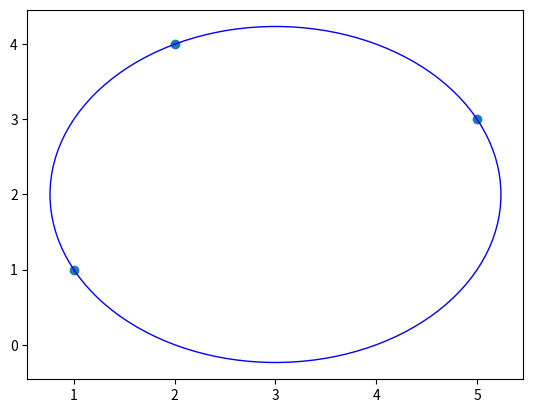

Write Python code to recreate this figure.
# https://www.geeksforgeeks.org/equation-of-circle-when-three-points-on-the-circle-are-given/

# Python3 implementation of the approach
from math import sqrt
import matplotlib.pyplot as plt
 
# Function to find the circle on
# which the given three points lie
def findCircle(x1, y1, x2, y2, x3, y3) :
    x12 = x1 - x2
    x13 = x1 - x3

    y12 = y1 - y2
    y13 = y1 - y3
 
    y31 = y3 - y1
    y21 = y2 - y1
 
    x31 = x3 - x1
    x21 = x2 - x1
 
    # x1^2 - x3^2
    sx13 = pow(x1, 2) - pow(x3, 2)
 
    # y1^2 - y3^2
    sy13 = pow(y1, 2) - pow(y3, 2)

    sx21 = pow(x2, 2) - pow(x1, 2)
    sy21 = pow(y2, 2) - pow(y1, 2)
 
    f = (((sx13) * (x12) + (sy13) *
          (x12) + (sx21) * (x13) +
          (sy21) * (x13)) // (2 *
          ((y31) * (x12) - (y21) * (x13))))
             
    g = (((sx13) * (y12) + (sy13) * (y12) +
          (sx21) * (y13) + (sy21) * (y13)) //
          (2 * ((x31) * (y12) - (x21) * (y13))))
 
    c = (-pow(x1, 2) - pow(y1, 2) -
         2 * g * x1 - 2 * f * y1)
 
    # eqn of circle be x^2 + y^2 + 2*g*x + 2*f*y + c = 0
    # where centre is (h = -g, k = -f) and
    # radius r as r^2 = h^2 + k^2 - c
    h = -g
    k = -f
    sqr_of_r = h * h + k * k - c
 
    # r is the radius
    r = round(sqrt(sqr_of_r), 5)
 
    print("Centre = (", h, ", ", k, ")")
    print("Radius = ", r)
    return r, [h,k]
 
# Driver code
if __name__ == "__main__" :
     
    x1 = 1 ; y1 = 1
    x2 = 2 ; y2 = 4
    x3 = 5 ; y3 = 3
    radius, center = findCircle(x1, y1, x2, y2, x3, y3)
    circle=plt.Circle(center,radius,color = 'b',fill=False)
    fig,ax = plt.subplots()
    ax.scatter([x1,x2,x3],[y1,y2,y3])
    ax.add_patch(circle)
    plt.show()
 
# This code is contributed by Ryuga